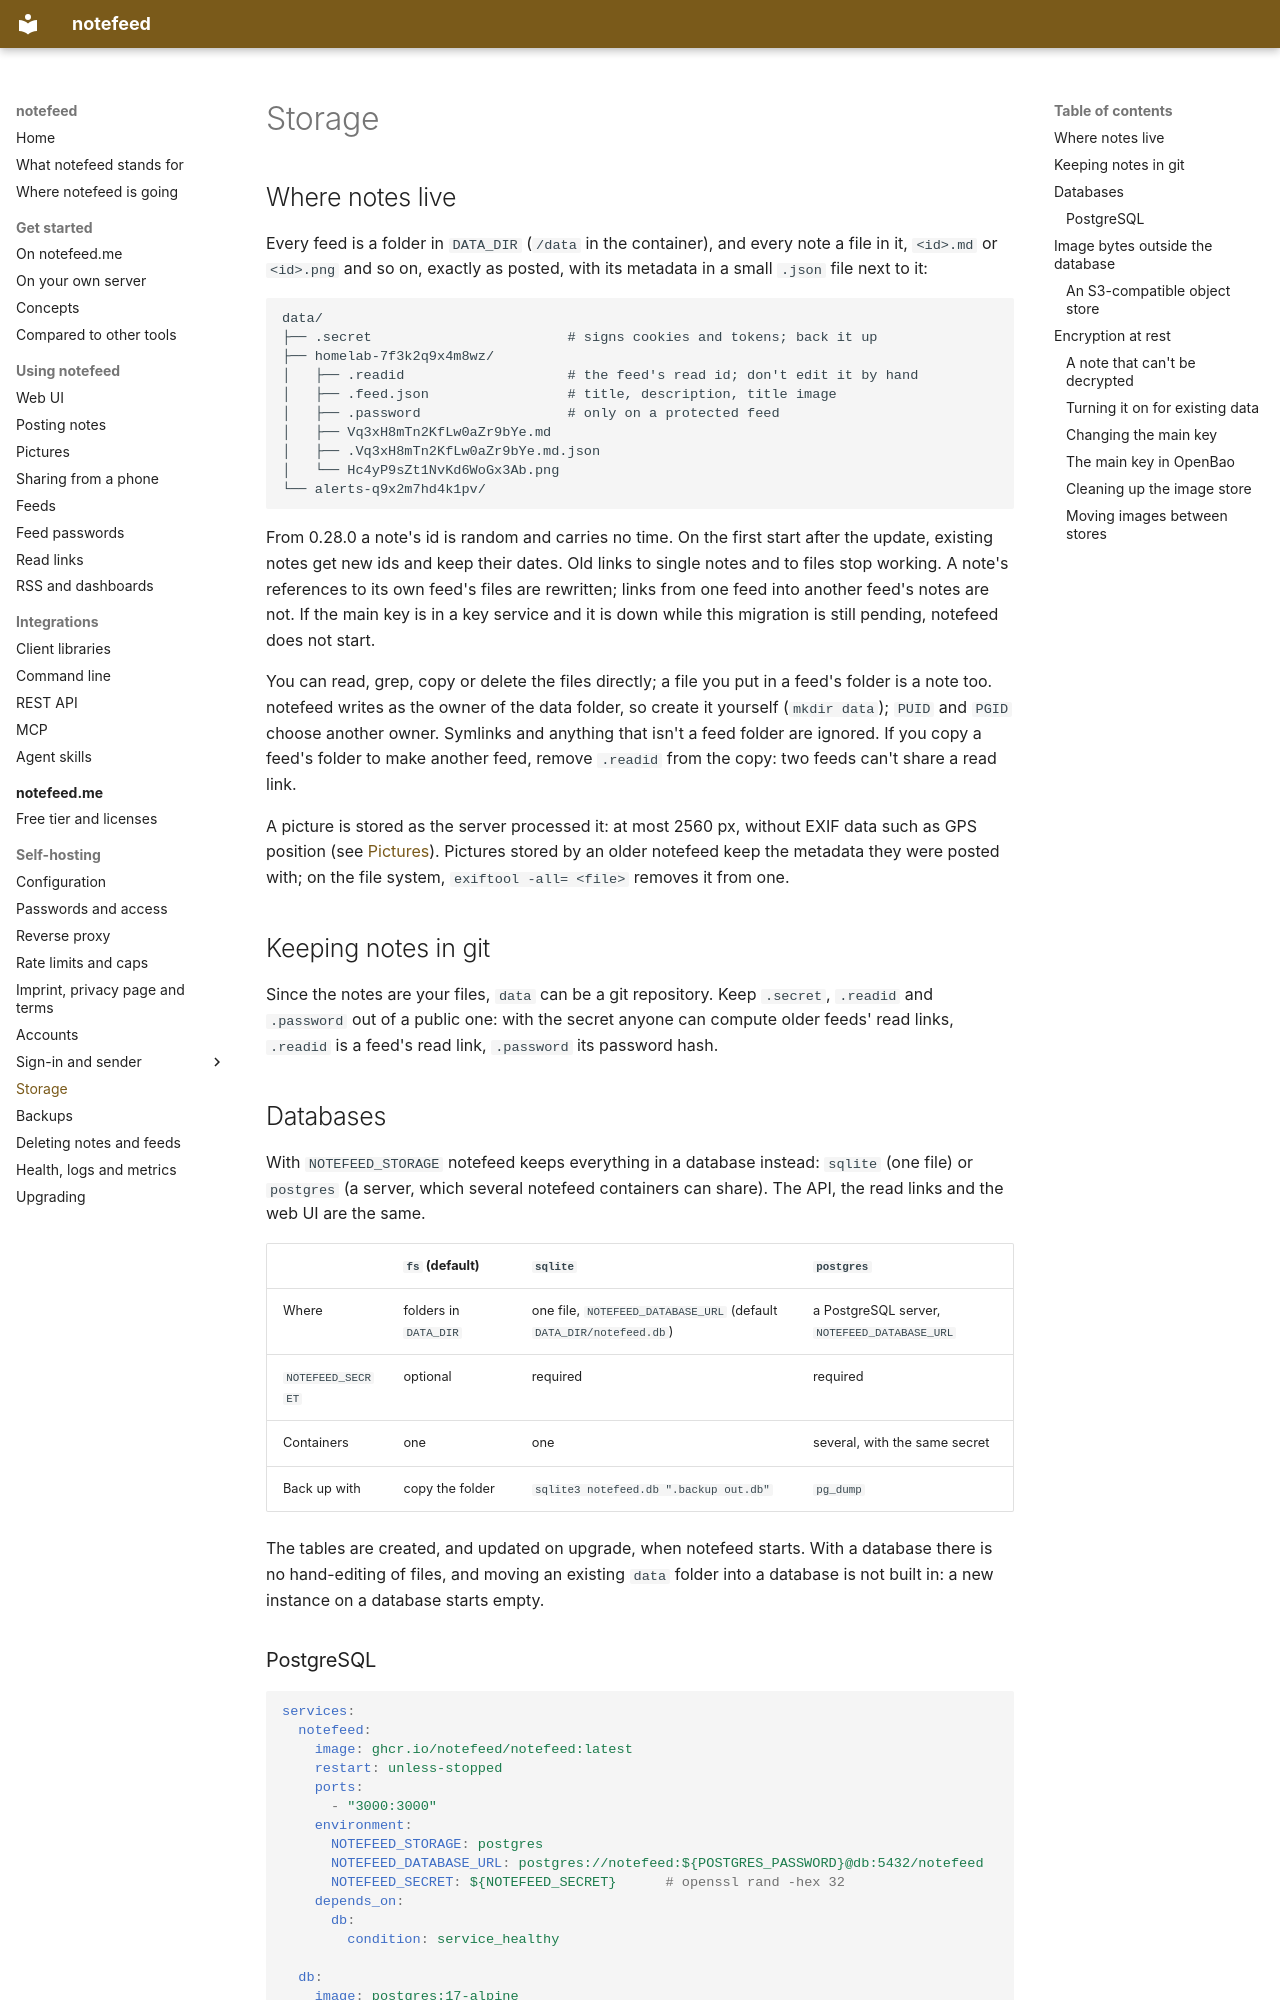

repository: notefeed/notefeed · page: self-hosting/storage/index.html · generator: mkdocs

# Storage

## Where notes live

Every feed is a folder in `DATA_DIR` (`/data` in the container), and every note a file in it, `<id>.md` or `<id>.png` and so on, exactly as posted, with its metadata in a small `.json` file next to it:

```
data/
├── .secret                        # signs cookies and tokens; back it up
├── homelab-7f3k2q9x4m8wz/
│   ├── .readid                    # the feed's read id; don't edit it by hand
│   ├── .feed.json                 # title, description, title image
│   ├── .password                  # only on a protected feed
│   ├── Vq3xH8mTn2KfLw0aZr9bYe.md
│   ├── .Vq3xH8mTn2KfLw0aZr9bYe.md.json
│   └── Hc4yP9sZt1NvKd6WoGx3Ab.png
└── alerts-q9x2m7hd4k1pv/
```

From 0.28.0 a note's id is random and carries no time. On the first start after the update, existing notes get new ids and keep their dates. Old links to single notes and to files stop working. A note's references to its own feed's files are rewritten; links from one feed into another feed's notes are not. If the main key is in a key service and it is down while this migration is still pending, notefeed does not start.

You can read, grep, copy or delete the files directly; a file you put in a feed's folder is a note too. notefeed writes as the owner of the data folder, so create it yourself (`mkdir data`); `PUID` and `PGID` choose another owner. Symlinks and anything that isn't a feed folder are ignored. If you copy a feed's folder to make another feed, remove `.readid` from the copy: two feeds can't share a read link.

A picture is stored as the server processed it: at most 2560 px, without EXIF data such as GPS position (see [Pictures](../using/pictures.md)). Pictures stored by an older notefeed keep the metadata they were posted with; on the file system, `exiftool -all= <file>` removes it from one.

## Keeping notes in git

Since the notes are your files, `data` can be a git repository. Keep `.secret`, `.readid` and `.password` out of a public one: with the secret anyone can compute older feeds' read links, `.readid` is a feed's read link, `.password` its password hash.

## Databases

With `NOTEFEED_STORAGE` notefeed keeps everything in a database instead: `sqlite` (one file) or `postgres` (a server, which several notefeed containers can share). The API, the read links and the web UI are the same.

| | `fs` (default) | `sqlite` | `postgres` |
|---|---|---|---|
| Where | folders in `DATA_DIR` | one file, `NOTEFEED_DATABASE_URL` (default `DATA_DIR/notefeed.db`) | a PostgreSQL server, `NOTEFEED_DATABASE_URL` |
| `NOTEFEED_SECRET` | optional | required | required |
| Containers | one | one | several, with the same secret |
| Back up with | copy the folder | `sqlite3 notefeed.db ".backup out.db"` | `pg_dump` |

The tables are created, and updated on upgrade, when notefeed starts. With a database there is no hand-editing of files, and moving an existing `data` folder into a database is not built in: a new instance on a database starts empty.

### PostgreSQL

```yaml
services:
  notefeed:
    image: ghcr.io/notefeed/notefeed:latest
    restart: unless-stopped
    ports:
      - "3000:3000"
    environment:
      NOTEFEED_STORAGE: postgres
      NOTEFEED_DATABASE_URL: postgres://notefeed:${POSTGRES_PASSWORD}@db:5432/notefeed
      NOTEFEED_SECRET: ${NOTEFEED_SECRET}      # openssl rand -hex 32
    depends_on:
      db:
        condition: service_healthy

  db:
    image: postgres:17-alpine
    restart: unless-stopped
    environment:
      POSTGRES_USER: notefeed
      POSTGRES_PASSWORD: ${POSTGRES_PASSWORD}
      POSTGRES_DB: notefeed
    volumes:
      - notefeed-db:/var/lib/postgresql/data
    healthcheck:
      test: ["CMD-SHELL", "pg_isready -U notefeed"]
      interval: 5s
      retries: 10

volumes:
  notefeed-db:
```

Put `POSTGRES_PASSWORD` and `NOTEFEED_SECRET` in a `.env` file next to it, then `docker compose up -d`. A password with `@` or `/` in the URL must be percent-encoded. Back up with `docker compose exec db pg_dump -U notefeed notefeed > notefeed.sql`, and keep the secret with it.
